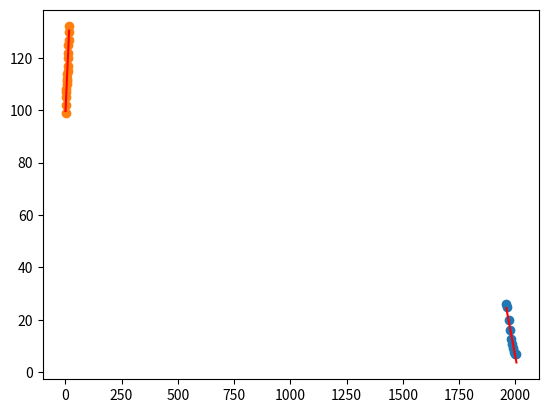

Here is the Python script that generated this plot:
import pandas as pd
import numpy as np
import matplotlib.pyplot as plt
data = {'Year': [1960,1965,1970,1975,1980,1985,1990,1995,2000,2005],
        'Mortality': [26.0, 24.7, 20.0, 16.1, 12.6, 10.6, 9.2, 7.6, 6.9, 6.9]}
df = pd.DataFrame (data=data)
df["Year squared"] = df["Year"]**2
df["Mortality * Year"] = df["Year"]*df["Mortality"]
total_year = df['Year'].sum()
total_mortality = df['Mortality'].sum()
total_yearsquared = df['Year squared'].sum()
total_yearmortality = df['Mortality * Year'].sum()

n=10
m = ((n*total_yearmortality - (total_year*total_mortality)))/((n*total_yearsquared)-(total_year)**2)
b= (total_mortality - (m*total_year))/n
print("slope: ", m)
print("y-intercept: ", b)
y = m*(df["Year"]) + b

reg = np.polyfit(df['Year'], df['Mortality'], deg = 1)
trend = np.polyval(reg, df['Year'])
plt.scatter(df['Year'], df['Mortality'])
plt.plot(df["Year"], trend, 'r')

y1 = m*(2010)+b
print('Predicted: ',y1)
print("\n")

#%% 11.20 - 11.23

data1 = {'Age': [1,2,3,4,5,6,7,8,9,10,11,12,13,14,15,16,17],
          'SBP': [99,102,105,107,108,110,111,112,114,115,117,120,122,125,127,130,132]}
df1 = pd.DataFrame(data=data1)
df1["X**2"] = df1["Age"]**2
df1["Age * SBP"] = df1["Age"] * df1["SBP"]
total_age = df1['Age'].sum()
total_sbp = df1['SBP'].sum()
total_xsquared = df1["X**2"].sum()
total_agesbp = df1['Age * SBP'].sum()

p=17
m1 = ((p*total_agesbp-(total_age*total_sbp)))/((p*total_xsquared)-(total_age)**2)
b1 = (total_sbp - (m1*total_age))/p
print("slope: ",m1)
print("y-intercept: ",b1)

reg1 = np.polyfit(df1['Age'], df1['SBP'], deg = 1)
trend1 = np.polyval(reg1, df1['Age'])
plt.scatter(df1['Age'], df1['SBP'])
plt.plot(df1["Age"], trend1, 'r')
 

#11.20
y1 = m1*(13)+b1
print("Predict SBP for 13 year old dude: ",y1)
#plt.scatter(df1["Age"],df1["SBP"])

#11.22
y2 = m1*(17)+b1
print("Predict SBP for 17 year old dude: ",y2)

#11.23
#Yes it is a good fit since the errors are low. 